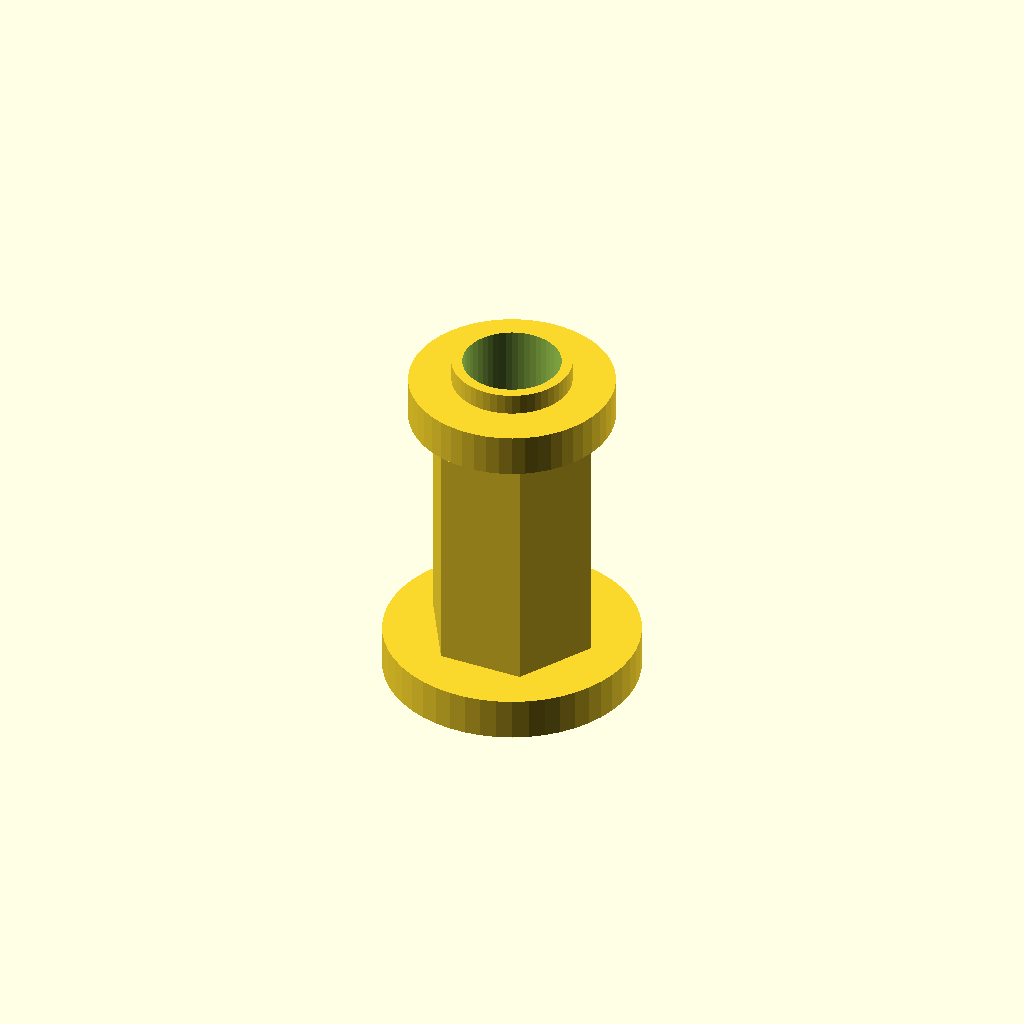
Cell 1 — every parameter at its default value.
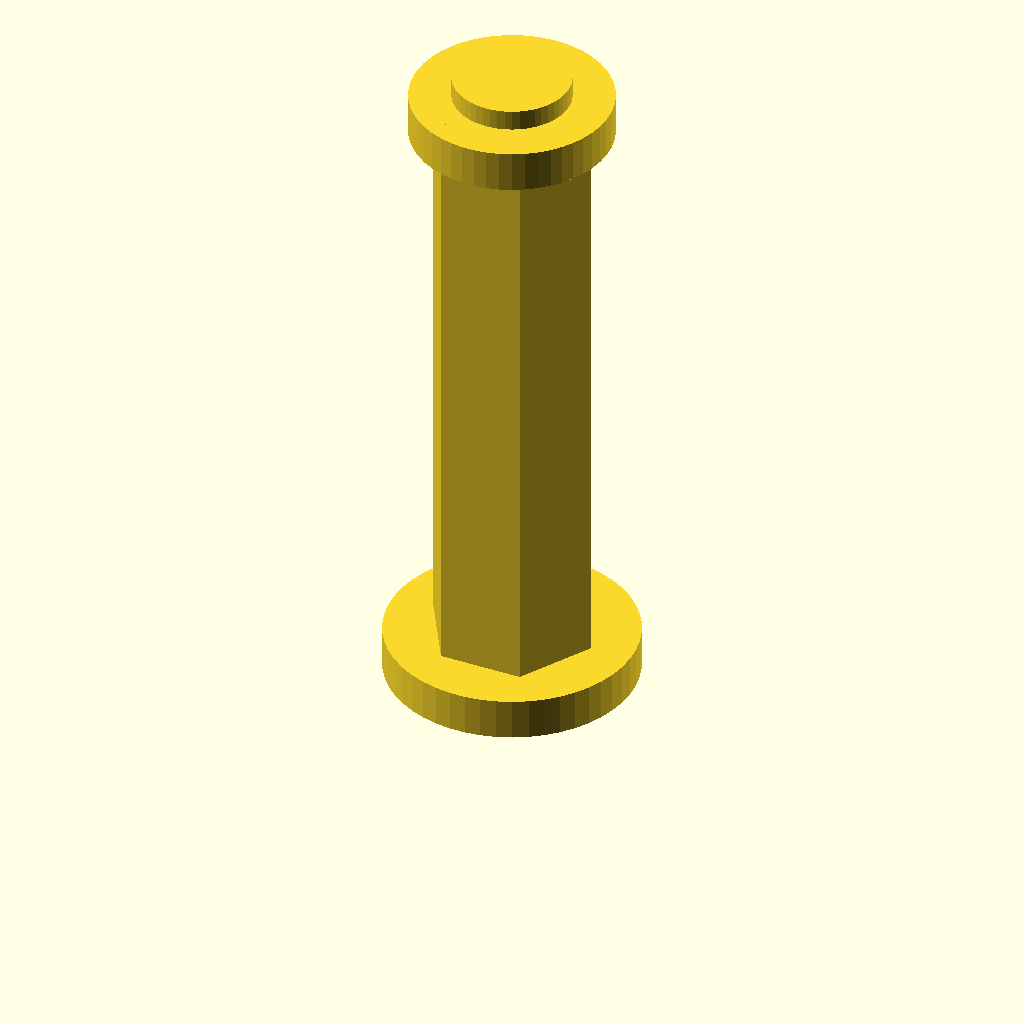
Cell 2 — hauteur set to 32, the other parameters unchanged.
One fixed orthographic camera (rotation 55°, 0°, 25°; colour scheme Cornfield) for every cell.
OpenSCAD source file inputs/thingiverse/thing-3094799/files/seule_une_entretoise_petit.scad:
/*
  Entretoises de fixation mouvements (ancien lecteur de CD/DVD)
  Projets DIY - 02/20016 - http://www.projetsdiy.fr
  v1
*/

$fn = 50;
hauteur = 16;       //Hauteur de l'entretoise
   

module entretoise(diam_centreur){
  difference(){
    union(){
      cylinder(r=4,h=hauteur,$fn=6);   //Corps entretoise
      translate([0,0,hauteur]) cylinder(r=diam_centreur / 2,h=2,center=true); //Centreur
      translate([0,0,hauteur - 2]) cylinder(r= diam_centreur / 2 + 2, h=2);   //Colerette
      cylinder(r=6,h=2); 
    }
    cylinder(r=2.3, h=30);                      //Passage de vis
  }
}

for (a=[0:0]){
    translate([a, 0,0]) entretoise(5.6);        //4 entretoises avec petit centreur
    //translate([a, 0,0]) entretoise(7.3);       //4 entretoises avec gros centreur
}
Parameter table extracted from the source (name, type, default, range or options):
hauteur: number, default 16
